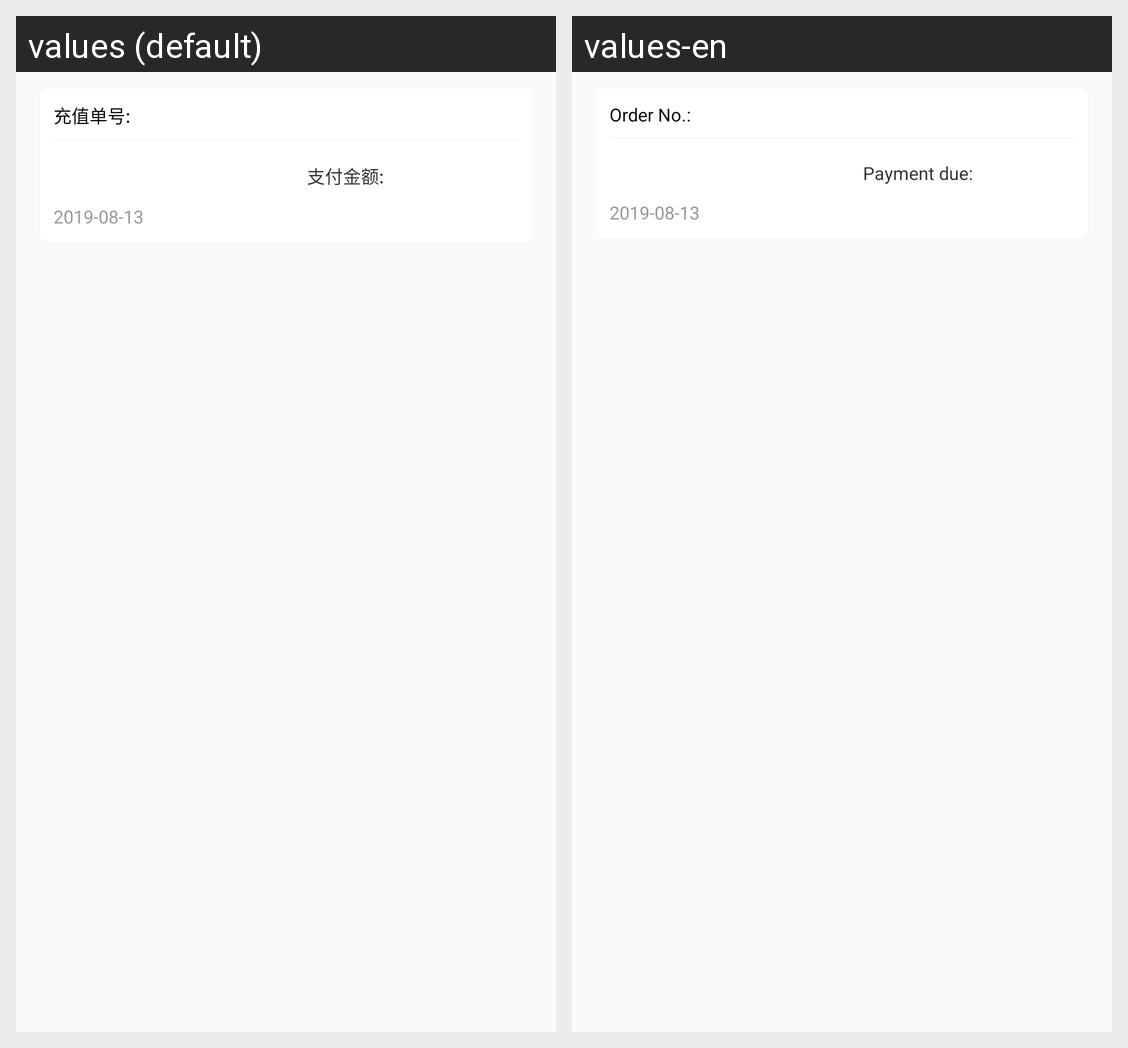

Translations of the strings shown on this Android screen, per locale in the grid:
Android screen res/layout/activation_payment_en_item.xml rendered under 2 locales, left to right: values (default), values-en. Device: Nexus 5 (rendered at 1080×1920; each locale shown at half size, 540×960, under a caption strip naming it); theme MyStartTheme.
Strings drawn on this screen, with the default value and each locale's value (text and hints the layout hard-codes, and strings that could not be matched under every locale, appear in the picture but are not listed):

victory_ticket_number_payment
  values: 充值单号:
  values-en: Order No.:

payment_amounts
  values: 支付金额:
  values-en: Payment due:
